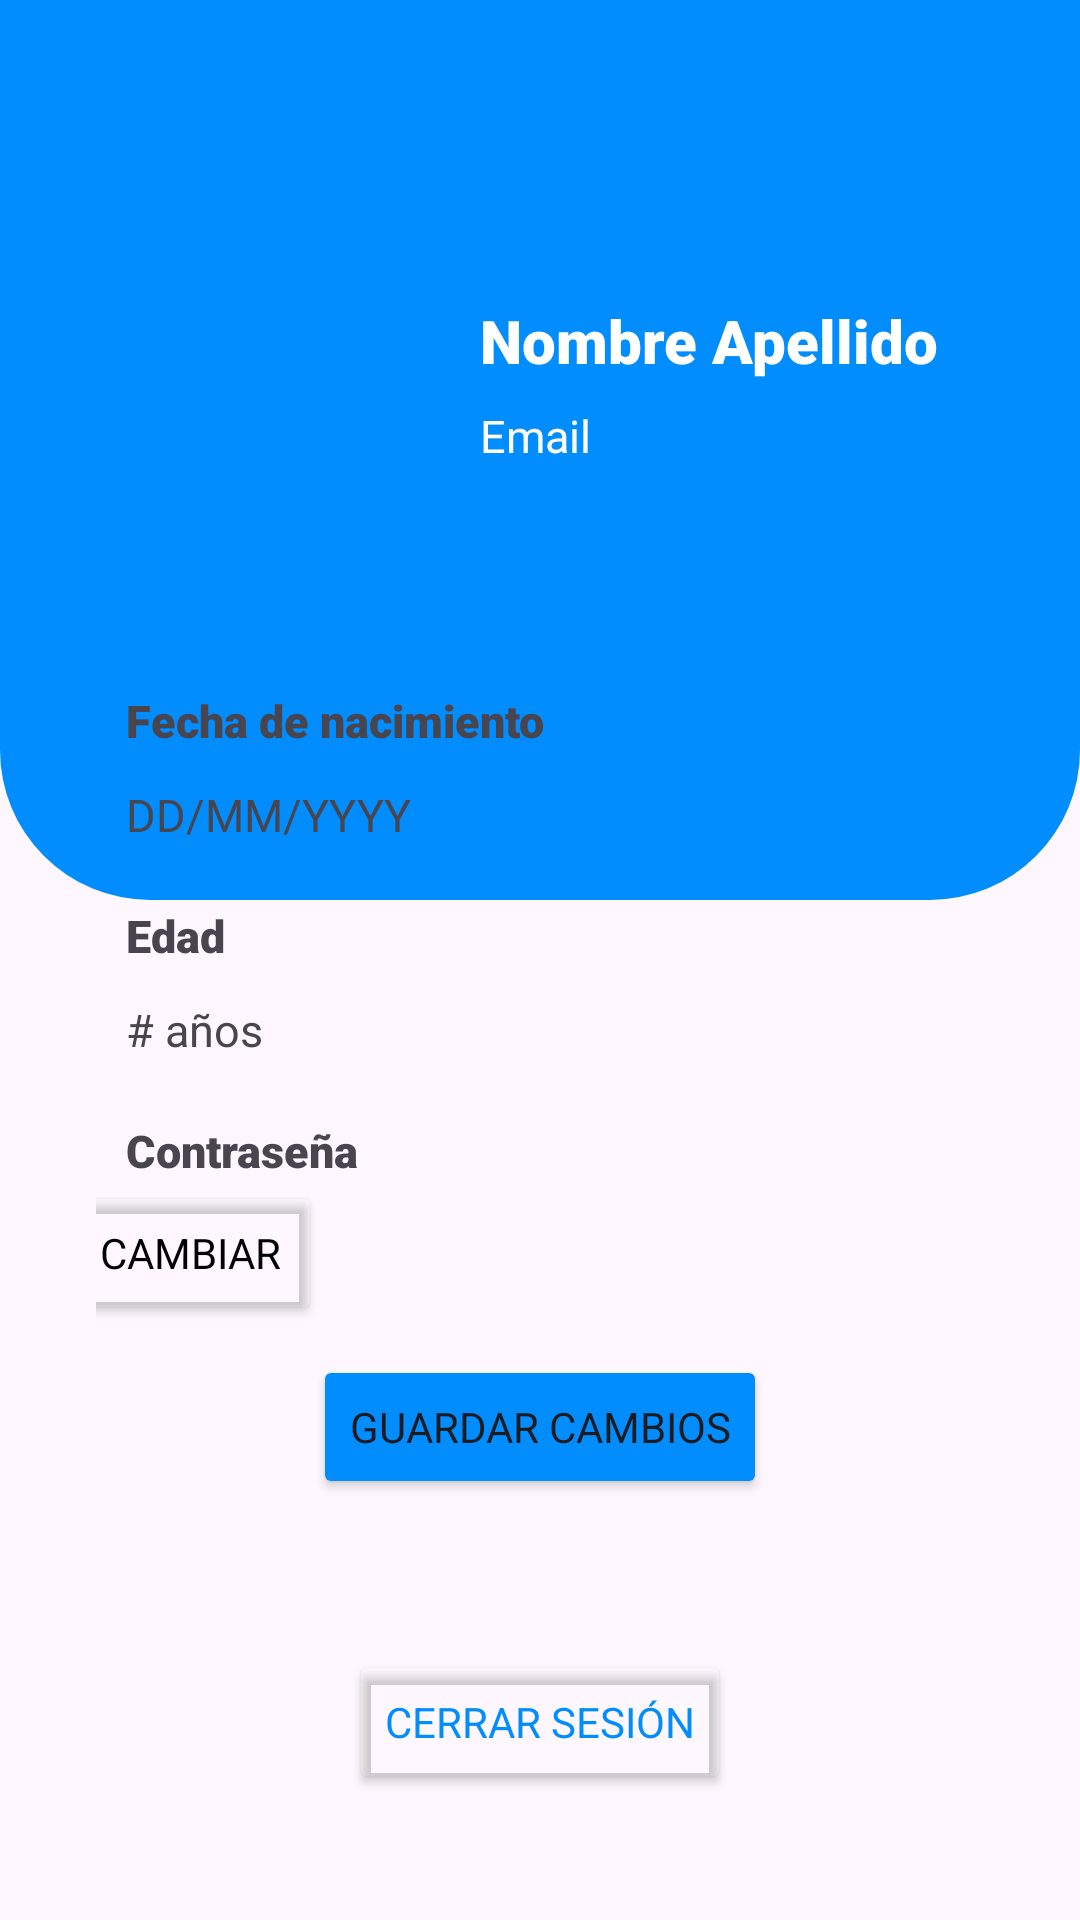

Produce the Android XML layout that renders to this screen, including the resource entries it uses.
<!-- AndroidManifest.xml: application theme Theme.PillAssist -->
<!-- res/layout/fragment_profile.xml -->
<?xml version="1.0" encoding="utf-8"?>
<RelativeLayout xmlns:android="http://schemas.android.com/apk/res/android"
    xmlns:app="http://schemas.android.com/apk/res-auto"
    xmlns:tools="http://schemas.android.com/tools"
    android:layout_width="match_parent"
    android:layout_height="match_parent"
    tools:context=".ProfileFragment">

    <ImageButton
        android:id="@+id/changePhoto"
        android:layout_width="match_parent"
        android:layout_height="300dp"
        android:background="@drawable/top_background" />

    <ImageView
        android:id="@+id/imgProfile"
        android:layout_width="150dp"
        android:layout_height="150dp"
        android:background="@drawable/image_va"
        android:layout_marginStart="20dp"
        android:layout_marginTop="50dp"/>

    <TextView
        android:id="@+id/textNombreApellido"
        android:layout_width="wrap_content"
        android:layout_height="wrap_content"
        android:text="Nombre Apellido"
        android:textSize="20dp"
        android:fontFamily="sans-serif-black"
        android:textColor="@color/white"
        android:layout_marginTop="100dp"
        android:layout_marginLeft="160dp"/>

    <TextView
        android:id="@+id/textEmail"
        android:layout_width="wrap_content"
        android:layout_height="wrap_content"
        android:text="Email"
        android:textSize="15dp"
        android:fontFamily="sans-serif"
        android:textColor="@color/white"
        android:layout_below="@id/textNombreApellido"
        android:layout_marginTop="8dp"
        android:layout_marginLeft="160dp"/>

    <androidx.constraintlayout.widget.ConstraintLayout
        android:layout_width="match_parent"
        android:layout_height="match_parent">

        <LinearLayout
            android:layout_width="match_parent"
            android:layout_height="350dp"
            android:layout_marginStart="32dp"
            android:layout_marginTop="200dp"
            android:layout_marginEnd="32dp"
            android:background="@drawable/bottom_background"
            android:elevation="5dp"
            android:orientation="vertical"
            app:layout_constraintEnd_toEndOf="parent"
            app:layout_constraintStart_toStartOf="parent"
            app:layout_constraintTop_toTopOf="parent">
            <TextView
                android:layout_width="match_parent"
                android:layout_height="wrap_content"
                android:text="Fecha de nacimiento"
                android:layout_marginTop="30dp"
                android:layout_marginLeft="10dp"
                android:textSize="15dp"
                android:fontFamily="sans-serif-black"/>
            <TextView
                android:layout_width="match_parent"
                android:layout_height="wrap_content"
                android:text="DD/MM/YYYY"
                android:layout_marginLeft="10dp"
                android:textSize="15dp"
                android:fontFamily="sans-serif"
                android:layout_marginTop="11dp"/>
            <TextView
                android:layout_width="match_parent"
                android:layout_height="wrap_content"
                android:text="Edad"
                android:layout_marginTop="20dp"
                android:layout_marginLeft="10dp"
                android:textSize="15dp"
                android:fontFamily="sans-serif-black"/>
            <TextView
                android:layout_width="match_parent"
                android:layout_height="wrap_content"
                android:text="# años"
                android:layout_marginLeft="10dp"
                android:textSize="15dp"
                android:fontFamily="sans-serif"
                android:layout_marginTop="11dp" />
            <TextView
                android:layout_width="match_parent"
                android:layout_height="wrap_content"
                android:text="Contraseña"
                android:layout_marginTop="20dp"
                android:layout_marginLeft="10dp"
                android:textSize="15dp"
                android:fontFamily="sans-serif-black"/>
            <Button
                android:id="@+id/changePswd"
                android:layout_width="wrap_content"
                android:layout_height="wrap_content"
                android:backgroundTint="@android:color/transparent"
                android:text="Cambiar"
                android:fontFamily="sans-serif"
                android:textColor="@color/black"
                android:layout_marginStart="-13dp"/>
            <Button
                android:layout_width="wrap_content"
                android:layout_height="wrap_content"
                android:layout_gravity="center_horizontal"
                android:layout_marginTop="10dp"
                android:backgroundTint="#018DFE"
                android:text="Guardar cambios"
                android:fontFamily="sans-serif"/>

        </LinearLayout>

    </androidx.constraintlayout.widget.ConstraintLayout>

    <Button
        android:id="@+id/cerrarSesionP"
        android:layout_width="wrap_content"
        android:layout_height="wrap_content"
        android:backgroundTint="@android:color/transparent"
        android:text="Cerrar sesión"
        android:fontFamily="sans-serif"
        android:textColor="#018DFE"
        android:layout_marginStart="-13dp"
        android:layout_centerHorizontal="true"
        android:layout_marginTop="550dp"/>


</RelativeLayout>
<!-- resources referenced by this layout -->
<resources>
  <color name="black">#FF000000</color>
  <color name="white">#FFFFFFFF</color>
  <!-- drawable top_background (drawable) -->
  <?xml version="1.0" encoding="utf-8"?>
  <selector xmlns:android="http://schemas.android.com/apk/res/android">
      <item>
          <shape android:shape="rectangle">
              <gradient android:startColor="#018DFE" android:endColor="#018DFE" android:angle="270" />
              <corners android:bottomRightRadius="50dp" android:bottomLeftRadius="50dp" />
          </shape>
  
      </item>
  </selector>
  <style name="Theme.PillAssist" parent="Base.Theme.PillAssist" />
  <style name="Base.Theme.PillAssist" parent="Theme.Material3.DayNight.NoActionBar">
          
          
      </style>
</resources>
